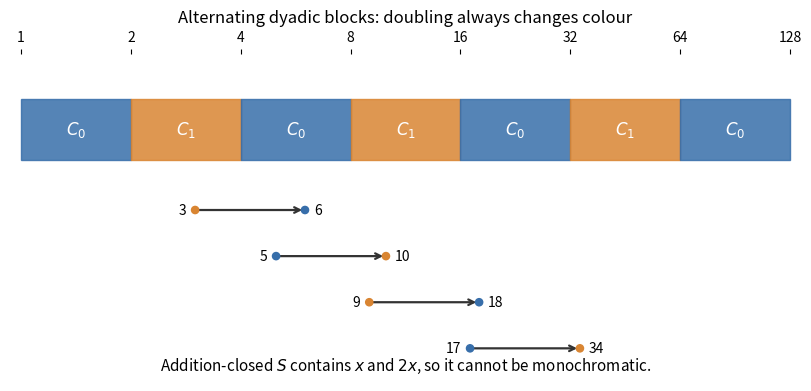

Generate this figure with matplotlib:
#!/usr/bin/env python3
"""Alternating dyadic colouring; Python 3.14, NumPy and Matplotlib.
Outputs a white-background PNG in the working directory.
"""
from pathlib import Path
import numpy as np
import matplotlib
matplotlib.use('Agg')
import matplotlib.pyplot as plt
from matplotlib.patches import Rectangle
fig,ax=plt.subplots(figsize=(8,3.8),layout='constrained',facecolor='white')
ax.set_facecolor('white')
colors=['#376eaa','#d98532']
for j in range(7):
 ax.add_patch(Rectangle((j,.1),1,.32,color=colors[j%2],alpha=.85))
 ax.text(j+.5,.26,r'$C_'+str(j%2)+'$',ha='center',va='center',color='white',fontsize=12)
for row,x in enumerate([3,5,9,17]):
 lx=np.log2(x); y=-.16-.24*row
 ax.annotate('',xy=(lx+1,y),xytext=(lx,y),arrowprops={'arrowstyle':'->','lw':1.6,'color':'#333333'})
 ax.scatter([lx,lx+1],[y,y],c=[colors[int(lx)%2],colors[int(lx+1)%2]],s=27,zorder=4)
 ax.text(lx-.08,y,str(x),ha='right',va='center',fontsize=10)
 ax.text(lx+1.08,y,str(2*x),ha='left',va='center',fontsize=10)
ax.set_xticks(range(8),[str(2**j)for j in range(8)])
ax.xaxis.tick_top()
ax.set(xlim=(-.1,7.1),ylim=(-1.05,.65),yticks=[],title='Alternating dyadic blocks: doubling always changes colour')
ax.text(3.5,-1.02,r'Addition-closed $S$ contains $x$ and $2x$, so it cannot be monochromatic.',ha='center',va='bottom',fontsize=11)
for spine in ax.spines.values():spine.set_visible(False)
fig.savefig(Path.cwd()/'2010-dyadic-colouring.png',dpi=160,facecolor='white')
